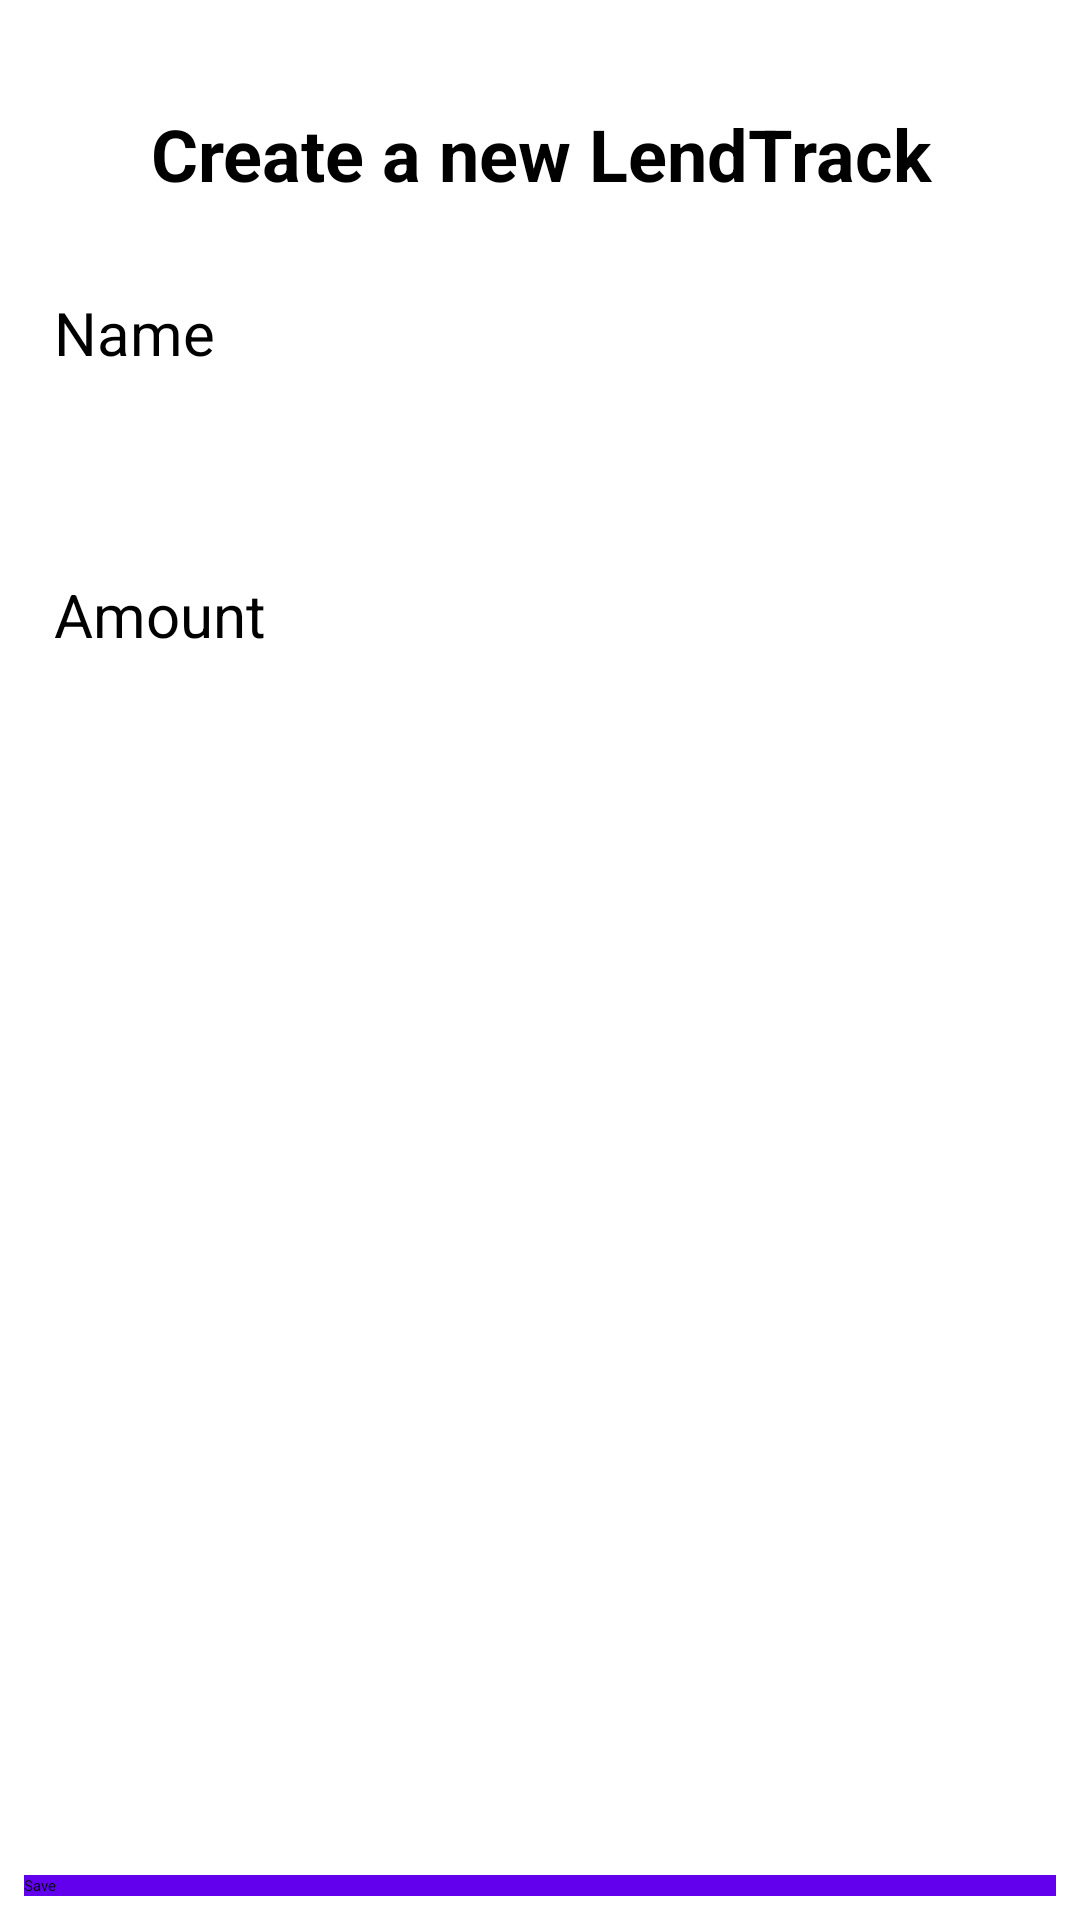

Write the Android layout XML for this screen, with the resource values it uses.
<!-- AndroidManifest.xml: activity theme AppTheme.NoActionBar -->
<!-- res/layout/activity_new_word.xml -->
<?xml version="1.0" encoding="utf-8"?>


<android.support.constraint.ConstraintLayout xmlns:android="http://schemas.android.com/apk/res/android"
    xmlns:app="http://schemas.android.com/apk/res-auto"
    xmlns:tools="http://schemas.android.com/tools"
    android:id="@+id/linearLayout2"
    android:layout_width="match_parent"
    android:layout_height="match_parent">

    <TextView
        android:id="@+id/textView9"
        android:layout_width="0dp"
        android:layout_height="wrap_content"
        android:layout_marginTop="25dp"
        android:gravity="center_vertical|center"
        android:padding="10dp"
        android:text="Create a new LendTrack"
        android:textColor="#000000"
        android:textSize="24sp"
        android:textStyle="bold"
        app:layout_constraintEnd_toEndOf="parent"
        app:layout_constraintStart_toStartOf="parent"
        app:layout_constraintTop_toTopOf="parent" />


    <LinearLayout
        android:id="@+id/linearLayout3"
        android:layout_width="match_parent"
        android:layout_height="wrap_content"
        android:layout_marginEnd="8dp"
        android:layout_marginLeft="8dp"
        android:layout_marginRight="8dp"
        android:layout_marginStart="8dp"
        android:layout_marginTop="20dp"
        android:orientation="vertical"
        app:layout_constraintEnd_toEndOf="parent"
        app:layout_constraintStart_toStartOf="parent"
        app:layout_constraintTop_toBottomOf="@+id/textView9">

        <TextView
            android:id="@+id/textView3"
            android:layout_width="match_parent"
            android:layout_height="wrap_content"
            android:paddingLeft="10dp"
            android:text="Name"
            android:textColor="#000000"
            android:textSize="20sp"
            app:layout_constraintEnd_toEndOf="@+id/textView4"
            app:layout_constraintStart_toStartOf="@+id/edit_word"
            app:layout_constraintTop_toBottomOf="@+id/textView9" />

        <EditText
            android:id="@+id/edit_word"
            android:layout_width="match_parent"
            android:layout_height="wrap_content"
            android:layout_marginEnd="10dp"
            android:layout_marginLeft="10dp"
            android:layout_marginRight="10dp"
            android:layout_marginStart="10dp"
            android:fontFamily="sans-serif-light"
            android:inputType="textAutoComplete"
            android:padding="10dp"
            android:textColorLink="@color/colorPrimary"
            android:textSize="20sp"
            app:layout_constraintEnd_toEndOf="parent"
            app:layout_constraintStart_toStartOf="parent"
            app:layout_constraintTop_toBottomOf="@+id/textView3" />
    </LinearLayout>


    <LinearLayout
        android:id="@+id/linearLayout"
        android:layout_width="match_parent"
        android:layout_height="wrap_content"
        android:layout_marginEnd="8dp"
        android:layout_marginLeft="8dp"
        android:layout_marginRight="8dp"
        android:layout_marginStart="8dp"
        android:layout_marginTop="20dp"
        android:orientation="vertical"
        app:layout_constraintEnd_toEndOf="parent"
        app:layout_constraintHorizontal_bias="0.0"
        app:layout_constraintStart_toStartOf="parent"
        app:layout_constraintTop_toBottomOf="@+id/linearLayout3">

        <TextView
            android:id="@+id/textView4"
            android:layout_width="match_parent"
            android:layout_height="wrap_content"
            android:layout_marginTop="0dp"
            android:paddingLeft="10dp"
            android:text="Amount"
            android:textColor="#000000"
            android:textSize="20sp"
            app:layout_constraintStart_toStartOf="@+id/numberInput"
            app:layout_constraintTop_toBottomOf="@+id/edit_word" />

        <EditText
            android:id="@+id/numberInput"
            android:layout_width="match_parent"
            android:layout_height="wrap_content"
            android:layout_marginEnd="10dp"
            android:layout_marginLeft="10dp"
            android:layout_marginRight="10dp"
            android:layout_marginStart="10dp"
            android:ems="10"
            android:inputType="number"
            android:padding="10dp"
            android:textColorLink="@color/colorPrimary"
            android:textSize="20sp"
            app:layout_constraintEnd_toEndOf="parent"
            app:layout_constraintStart_toStartOf="parent"
            app:layout_constraintTop_toBottomOf="@+id/textView4" />
    </LinearLayout>


    <Button
        android:id="@+id/button_save"
        android:layout_width="match_parent"
        android:layout_height="wrap_content"
        android:layout_marginBottom="8dp"
        android:layout_marginEnd="8dp"
        android:layout_marginLeft="8dp"
        android:layout_marginRight="8dp"
        android:layout_marginStart="8dp"
        android:background="@color/colorPrimary"
        android:text="Save"
        app:layout_constraintBottom_toBottomOf="parent"
        app:layout_constraintEnd_toEndOf="parent"
        app:layout_constraintStart_toStartOf="parent" />

</android.support.constraint.ConstraintLayout>
<!-- resources referenced by this layout -->
<resources>

  <!-- not gathered from this repository: default colours our renderer supplied (Android Studio template values) -->
  <color name="colorPrimary">#FF6200EE</color>
</resources>
